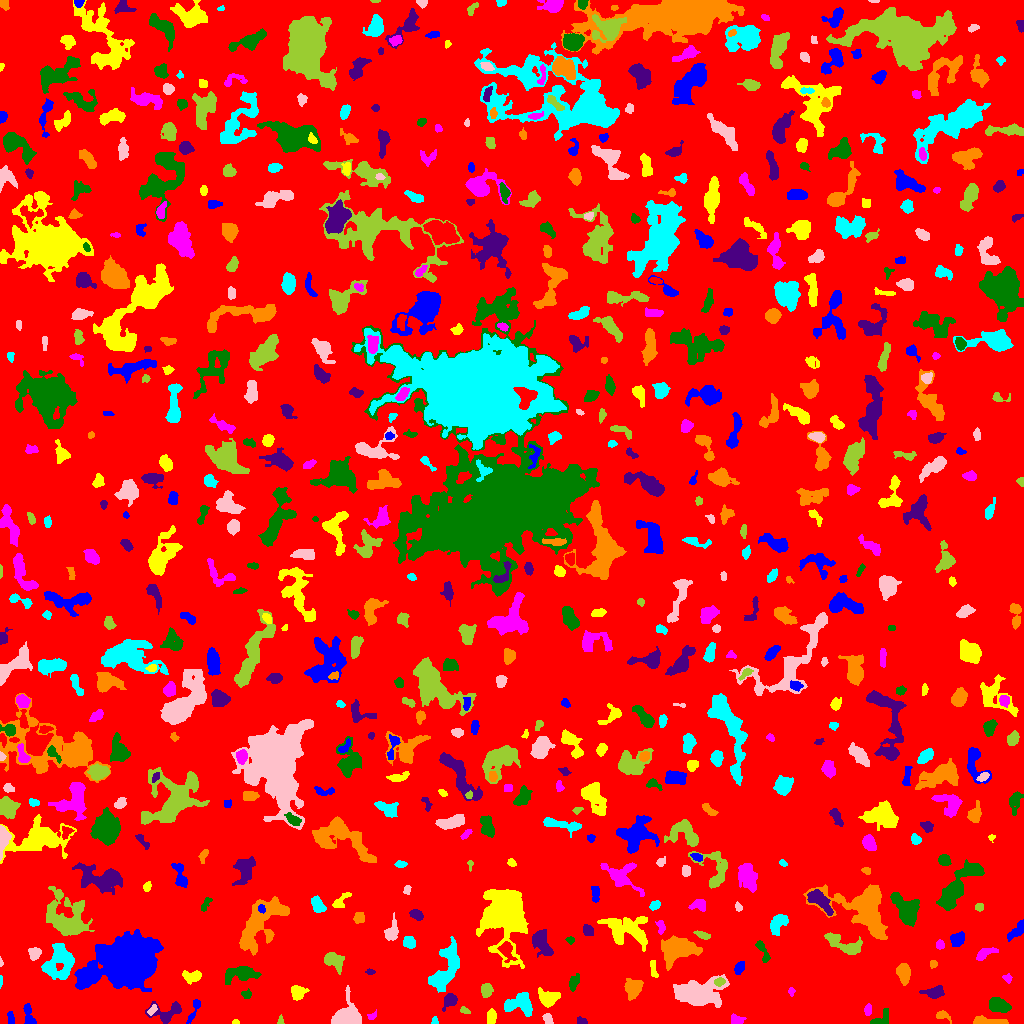

The data file committed next to this chart (first rows):
ID, X, Y, A, B, theta, total_flux, mu_max, mu_median, mu_mean, R_fwhm, R_e, R10, R90, x_start, x_end, y_start, y_end, area, greylevel
0, 506.3, 508.5, 298.6, 293, 0.03037, 1317876, 14.0, 1.0, 1.633, 28.52, 231.6, 86.81, 381.7, 0, 1023, 0, 1023, 807144, 1.633
1, 194.2, 13.92, 7.564, 1.752, 1.168, 249.0, 4.0, 2.0, 1.779, 4.918, 3.656, 1.493, 5.89, 186, 200, 0, 24, 140, 5.779
2, 235.5, 1.045, 1.752, 0.976, 1.3433698597951794e-14, 44.0, 3.0, 1.0, 1.294, 2.111, 1.596, 0.5642, 2.585, 232, 239, 0, 4, 34, 7.294
3, 372.7, 7.827, 2.849, 1.554, 0.6882, 98.0, 4.0, 2.0, 1.607, 3.192, 2.394, 0.7979, 3.785, 367, 376, 4, 14, 61, 6.607
4, 881.6, 4.509, 5.995, 2.974, 0.6806, 399.0, 6.0, 2.0, 2.433, 5.078, 3.868, 1.382, 5.944, 870, 888, 0, 15, 164, 6.433
5, 581.5, 2.011, 2.283, 1.593, -0.5126, 94.0, 4.0, 1.0, 1.362, 2.932, 2.185, 0.7979, 3.656, 577, 587, 0, 7, 69, 8.362
6, 989.1, 2.003, 10.23, 1.772, -0.06249, 765.0, 8.0, 3.0, 3.696, 5.557, 4.549, 1.784, 7.047, 973, 1008, 0, 8, 207, 6.696
7, 434.5, 2.307, 2.01, 1.581, -1.47, 75.0, 3.0, 1.0, 1.562, 2.706, 2.111, 0.7979, 3.385, 431, 438, 0, 7, 48, 5.562
8, 547.9, 4.513, 2.95, 2.011, -1.065, 306.0, 5.0, 3.5, 3.255, 4.514, 3.141, 1.382, 4.687, 542, 553, 0, 10, 94, 7.255
9, 280.5, 2.7, 2.216, 1.036, 1.559, 80.0, 5.0, 1.0, 1.667, 2.034, 1.693, 0.5642, 2.821, 277, 284, 0, 9, 48, 6.667
10, 596.6, 14.97, 8.753, 4.368, 0.6747, 1098, 8.0, 2.0, 2.435, 5.809, 5.863, 2.185, 9.837, 576, 614, 0, 35, 451, 6.435
11, 10.67, 4.752, 3.189, 1.459, -1.502, 153.0, 4.0, 2.0, 1.821, 3.909, 2.646, 0.9772, 4.26, 7, 14, 0, 12, 84, 7.821
12, 491.2, 6.607, 3.773, 2.154, 1.48, 595.0, 9.0, 5.0, 4.474, 4.618, 3.742, 1.493, 5.67, 487, 496, 0, 15, 133, 7.474
13, 736.8, 3.189, 3.325, 2.218, -0.0464, 418.0, 8.0, 3.0, 3.573, 4.184, 3.241, 1.262, 5.109, 731, 746, 0, 10, 117, 9.573
14, 998.6, 17.97, 5.18, 2.869, -0.2865, 993.0, 9.0, 3.0, 3.585, 5.67, 4.918, 1.954, 7.674, 989, 1011, 11, 26, 277, 7.585
15, 167.3, 11.5, 9.222, 4.848, 0.192, 974.0, 8.0, 3.0, 2.925, 5.352, 5.836, 2.111, 9.184, 145, 181, 0, 22, 333, 5.925
16, 942.4, 7.945, 3.951, 2.145, -0.3046, 183.0, 4.0, 1.0, 1.679, 4.146, 3.241, 1.128, 5.232, 936, 951, 0, 13, 109, 5.679
17, 520.2, 19.75, 7.352, 5.104, 0.009198, 1296, 7.0, 3.0, 3.028, 7.378, 6.103, 2.394, 9.641, 504, 532, 7, 31, 428, 7.028
18, 152, 13.54, 3.293, 1.614, 0.9144, 178.0, 4.0, 2.0, 2.405, 4.549, 2.877, 1.128, 4.37, 147, 157, 8, 19, 74, 7.405
19, 464.7, 12.96, 2.54, 1.509, -0.4127, 119.0, 4.0, 2.0, 1.919, 3.478, 2.459, 0.7979, 3.909, 460, 470, 10, 17, 62, 5.919
20, 756.9, 16.25, 14.05, 9.057, 0.2015, 2496, 10.0, 3.0, 3.571, 7.653, 7.939, 2.932, 13.04, 726, 774, 0, 39, 699, 6.571
21, 29.13, 7.372, 6.558, 2.241, -1.295, 489.0, 8.0, 3.0, 2.876, 3.785, 3.909, 1.382, 6.358, 23, 36, 0, 20, 170, 7.876
22, 548.1, 25.51, 4.727, 3.681, -0.03841, 1382, 11.0, 4.0, 4.883, 5.499, 4.918, 1.954, 8.078, 538, 560, 16, 36, 283, 7.883
23, 867.8, 13.83, 2.353, 1.642, 1.285, 89.0, 3.0, 1.0, 1.085, 2.985, 2.523, 0.7979, 3.909, 864, 871, 8, 20, 82, 6.085
24, 246.8, 29.44, 2.444, 2.08, 0.3717, 121.0, 4.0, 1.0, 1.532, 3.432, 2.706, 0.9772, 4.26, 241, 251, 25, 35, 79, 5.532
25, 450, 22.93, 3.568, 2.729, 0.8542, 714.0, 11.0, 4.0, 4.127, 4.297, 3.742, 1.493, 5.971, 442, 457, 12, 30, 173, 9.127
26, 633.7, 35.59, 3.832, 3.567, 1.381, 963.0, 11.0, 2.0, 3.264, 4.222, 4.334, 1.693, 7.548, 624, 643, 23, 45, 295, 7.264
27, 446.3, 56.77, 14.03, 5.14, 1.229, 2588, 8.0, 3.0, 3.387, 9.788, 8.649, 3.385, 13.77, 428, 459, 31, 87, 764, 6.387
28, 345.7, 8.076, 7.684, 5.716, 1.104, 3021, 14.0, 5.0, 5.776, 7.979, 6.676, 2.706, 10.85, 331, 361, 0, 38, 523, 8.776
29, 486.1, 32.93, 2.993, 2.534, 1.5, 396.0, 8.0, 2.0, 2.64, 3.656, 3.432, 1.262, 5.642, 481, 493, 26, 40, 150, 6.64
30, 47.58, 31.62, 4.187, 2.352, 0.2981, 399.0, 7.0, 2.0, 2.418, 3.29, 3.909, 1.382, 6.283, 38, 56, 26, 38, 165, 7.418
31, 128.6, 61.53, 12.55, 9.898, 0.2044, 55844, 73.0, 11.0, 18.53, 13.33, 13.16, 5.109, 22.85, 74, 163, 32, 94, 3014, 21.53
32, 297.4, 31.2, 3.584, 3.231, 0.2235, 420.0, 6.0, 2.0, 2.188, 4.82, 4.184, 1.596, 6.433, 291, 309, 23, 38, 192, 6.188
33, 791.3, 32.34, 1.898, 1.42, -1.562, 96.0, 5.0, 1.0, 1.846, 2.111, 1.871, 0.5642, 3.338, 788, 795, 27, 36, 52, 5.846
34, 573.3, 40.52, 4.058, 2.026, 1.281, 182.0, 3.0, 1.0, 1.3, 3.827, 3.432, 1.382, 5.67, 569, 579, 32, 50, 140, 5.3
35, 934.6, 31.37, 4.957, 2.466, 0.1402, 445.0, 6.0, 2.0, 2.139, 4.918, 4.184, 1.596, 6.817, 919, 944, 25, 38, 208, 6.139
36, 903.3, 51.32, 4.576, 2.854, -1.387, 723.0, 8.0, 3.0, 2.963, 5.202, 4.442, 1.693, 7.225, 896, 910, 38, 60, 244, 6.963
37, 0.65, 42.4, 2.884, 0.7235, 1.548, 80.0, 5.0, 2.0, 2.286, 2.034, 1.693, 0.5642, 2.821, 0, 2, 35, 48, 35, 6.286
38, 699.6, 30.36, 11.92, 6.353, 0.09948, 4861, 14.0, 4.0, 4.621, 8.058, 9.624, 3.478, 15.83, 673, 729, 16, 49, 1052, 7.621
39, 719.8, 41.77, 2.338, 1.741, 0.3117, 153.0, 4.0, 2.0, 1.8, 3.868, 2.646, 0.9772, 3.989, 714, 725, 37, 46, 85, 10.8
40, 819.5, 36.53, 17.94, 8.221, -1.517, 2783, 8.0, 3.0, 2.917, 9.027, 10.09, 3.656, 15.64, 802, 834, 0, 67, 954, 5.917
41, 89.17, 48.58, 5.205, 3.235, 0.3884, 922.0, 8.0, 3.0, 3.377, 5.863, 4.787, 1.871, 7.838, 78, 99, 37, 59, 273, 9.377
42, 192.2, 47.09, 4.556, 2.858, 0.01034, 573.0, 7.0, 3.0, 3.0, 5.015, 4.297, 1.596, 6.58, 182, 201, 39, 53, 191, 7.0
43, 1008, 45.26, 2.103, 1.796, -0.9826, 74.0, 3.0, 1.0, 1.072, 2.459, 2.185, 0.7979, 3.656, 1002, 1012, 40, 50, 69, 5.072
44, 241.7, 49.99, 7.469, 3.211, 0.1053, 957.0, 8.0, 2.0, 2.363, 5.441, 5.14, 1.954, 9.097, 225, 261, 39, 57, 405, 6.363
45, 370, 51.55, 2.151, 1.379, -0.01734, 75.0, 3.0, 1.0, 1.5, 2.646, 2.111, 0.7979, 3.432, 365, 375, 49, 55, 50, 6.5
46, 933.2, 59.5, 1.728, 1.62, 1.571, 98.0, 4.0, 1.0, 1.69, 2.985, 2.111, 0.7979, 3.478, 930, 937, 55, 63, 58, 6.69
47, 60.21, 60.86, 9.037, 6.859, 1.215, 2733, 11.0, 4.0, 3.791, 6.628, 8.215, 3.038, 12.98, 41, 74, 44, 80, 721, 8.791
48, 0.6296, 61.04, 1.733, 0.725, -1.531, 54.0, 5.0, 1.0, 1.862, 1.784, 1.262, 0.5642, 2.111, 0, 3, 57, 67, 29, 6.862
49, 333.8, 63.15, 5.088, 3.232, -0.5637, 882.0, 10.0, 3.0, 3.207, 4.754, 4.687, 1.693, 7.653, 324, 344, 49, 71, 275, 7.207
50, 312.2, 66.71, 4.813, 1.888, 0.8549, 163.0, 4.0, 1.0, 1.37, 3.949, 3.038, 1.128, 4.853, 304, 318, 60, 75, 119, 6.37
51, 739.2, 55.77, 3.281, 2.064, 1.102, 273.0, 5.0, 2.0, 2.333, 4.107, 3.338, 1.262, 5.171, 734, 744, 49, 62, 117, 6.333
52, 653.3, 55.14, 4.958, 1.462, -1.434, 147.0, 2.0, 2.0, 1.387, 5.352, 3.385, 1.493, 4.886, 650, 658, 46, 63, 106, 5.387
53, 984.4, 69.69, 5.78, 2.252, 0.4444, 531.0, 7.0, 3.0, 3.069, 4.442, 4.107, 1.596, 6.408, 976, 998, 63, 76, 173, 6.069
54, 763.1, 71.71, 7.043, 1.991, -1.149, 242.0, 4.0, 1.0, 1.561, 4.583, 3.868, 1.382, 6.308, 755, 770, 61, 83, 155, 5.561
55, 542, 80.73, 7.562, 3.666, -1.102, 1038, 6.0, 2.0, 2.798, 7.653, 5.863, 2.326, 9.202, 532, 553, 66, 94, 371, 6.798
56, 259.3, 99.48, 16.46, 7.415, 0.9408, 4771, 14.0, 4.0, 4.026, 6.257, 10.62, 3.523, 16.97, 239, 289, 68, 127, 1185, 7.026
57, 409.5, 81.11, 3.116, 2.57, -0.6385, 373.0, 7.0, 2.0, 2.645, 3.523, 3.613, 1.382, 5.698, 403, 415, 75, 87, 141, 6.645
58, 34.19, 69.75, 3.095, 2.937, 0.7954, 348.0, 5.0, 3.0, 2.486, 4.787, 3.909, 1.493, 5.836, 28, 41, 63, 76, 140, 7.486
59, 843.4, 79.18, 11.03, 3.808, -0.4004, 1210, 6.0, 3.0, 2.916, 8.867, 6.723, 2.523, 10.28, 824, 862, 69, 91, 415, 5.916
... 640 more rows
